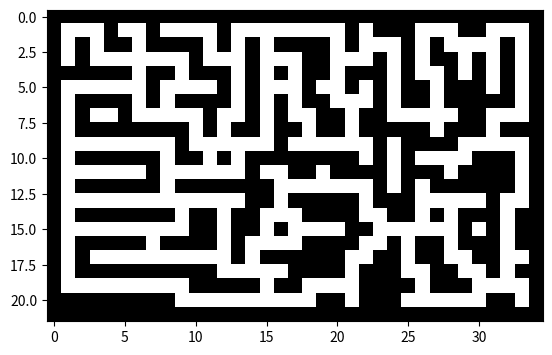

Write Python code to recreate this figure.
import matplotlib.pyplot as plt
import matplotlib.animation as animation
import numpy as np
import random

#Laberinto de 20x35 con 1 representado por paredes y 0 por caminos
maze = np.array([
    [1,1,1,1,1,1,1,1,1,1,1,1,1,1,1,1,1,1,1,1,1,1,1,1,1,1,1,1,1,1,1,1,1,1,1],
    [1,0,0,0,1,0,0,1,0,0,0,0,1,0,0,0,0,0,0,0,0,1,0,1,1,1,0,0,0,1,1,0,0,0,1],
    [1,0,1,0,1,1,0,1,1,1,1,0,1,0,1,0,1,1,1,1,0,1,0,0,0,1,0,1,0,0,0,0,1,0,1],
    [1,0,1,0,0,0,0,0,0,0,1,0,0,0,1,0,0,0,1,1,0,0,0,1,0,1,0,1,1,0,1,0,1,0,1],
    [1,1,1,1,1,1,0,1,1,0,1,1,1,0,1,0,1,0,1,1,0,1,1,1,0,1,0,0,1,0,1,0,1,0,1],
    [1,0,0,0,0,0,0,1,0,0,0,0,1,0,1,0,0,0,1,0,0,1,0,1,0,1,1,0,1,1,1,0,1,0,1],
    [1,0,1,1,1,1,0,1,0,1,1,1,1,0,1,0,1,0,1,1,0,0,0,1,0,1,1,0,1,1,1,1,1,0,1],
    [1,0,1,0,0,1,0,0,0,0,0,1,0,0,1,0,1,0,0,1,1,0,1,1,0,0,0,0,0,1,1,0,0,0,1],
    [1,0,1,1,1,1,1,1,1,1,0,1,0,1,1,0,1,1,0,1,1,0,1,1,1,1,1,0,1,1,1,0,1,1,1],
    [1,0,0,0,0,0,0,0,0,1,0,0,0,0,0,0,1,0,0,0,0,0,0,1,0,1,1,1,1,0,0,0,0,0,1],
    [1,0,1,1,1,1,1,1,0,1,1,0,1,0,1,1,1,1,1,1,1,1,0,1,0,1,0,0,0,0,1,1,1,0,1],
    [1,0,0,0,0,0,0,1,0,0,0,0,0,0,1,0,0,1,1,0,1,1,1,1,0,1,1,1,0,1,1,1,1,0,1],
    [1,0,1,1,1,1,1,1,0,1,1,1,1,1,1,1,0,0,0,0,0,0,0,1,0,1,0,1,1,1,1,1,1,0,1],
    [1,0,0,0,0,0,0,0,0,0,0,0,0,0,1,1,0,1,1,1,1,1,0,1,1,1,0,0,0,0,0,1,0,0,1],
    [1,0,1,1,1,1,1,1,1,0,1,1,0,1,1,0,0,0,1,1,1,1,0,0,1,1,0,1,0,1,1,1,0,1,1],
    [1,0,0,0,0,0,0,0,0,0,1,1,0,1,1,0,1,0,0,0,0,1,1,0,0,0,0,0,0,1,0,1,0,1,1],
    [1,0,1,1,1,1,1,0,1,1,1,1,0,1,0,0,0,0,1,1,1,1,0,0,1,0,1,1,0,1,1,1,0,1,1],
    [1,0,1,0,0,0,0,0,0,0,0,0,0,1,0,1,1,1,1,1,1,0,0,1,1,0,1,1,0,0,1,1,0,0,1],
    [1,0,1,1,1,1,1,1,1,1,1,1,0,0,0,0,0,1,1,1,1,0,1,1,1,0,0,1,1,0,0,1,0,1,1],
    [1,0,0,0,0,0,0,0,0,0,1,1,1,1,1,0,1,1,0,0,0,0,1,1,1,1,0,1,1,1,0,0,0,0,1],
    [1,1,1,1,1,1,1,1,1,0,0,0,0,0,0,0,0,0,0,1,1,0,1,1,1,0,0,0,0,0,0,1,1,0,1],
    [1,1,1,1,1,1,1,1,1,1,1,1,1,1,1,1,1,1,1,1,1,1,1,1,1,1,1,1,1,1,1,1,1,1,1]
])

#Inicializar punto inicial y punto final
punto_inicial = (1,1)
meta = (1,8)
#Tipos de movimiento
movimientos = [(-1,-1),(-1,0),(0,1),(1,1),(1,0),(1,-1),(0,-1)]

def heuritica_chebyshev(nodo_actual,objetivo):
  d0 = abs(nodo_actual[0] - objetivo[0])
  d1 = abs(nodo_actual[1] - objetivo[1])
  return max(d0,d1)

def animar_recorrido(maze,consideradosB = None,camino = None):
    figura, ax = plt.subplots()
    ax.imshow(maze,cmap="binary")

    # Inicializar los puntos
    puntos_considerados, = ax.plot([],[],"o", color="blue")
    puntos_camino, = ax.plot([],[],"o", color="red")

    # Crear arrays para las coordenadas
    explorados_x = [nodo[0] for nodo in consideradosB]
    explorados_y = [nodo[1] for nodo in consideradosB]
    camino_x = [nodo[0] for nodo in camino]
    camino_y = [nodo[1] for nodo in camino]

    def actualizar(frame):
        # Mostrar los nodos explorados hasta el frame actual
        if frame < len(consideradosB):
            puntos_considerados.set_data(explorados_y[:frame + 1], explorados_x[:frame + 1])
        # Mostrar el camino hasta el frame actual
        if frame >= len(consideradosB):
            idx = frame - len(consideradosB)
            puntos_camino.set_data(camino_y[:idx + 1], camino_x[:idx + 1])
        # Detener la animación una vez que se haya mostrado todo
        if frame == len(consideradosB) + len(camino) - 1:
            animacion.event_source.stop()

        return puntos_considerados,puntos_camino

    total_frames = len(consideradosB) + len(camino)
    animacion = animation.FuncAnimation(figura,actualizar,frames=total_frames,interval=50,blit=False)
    plt.show()

    # Contadores
    print(f"Total de bolitas azules (nodos explorados): {len(consideradosB)}")
    print(f"Total de bolitas rojas (camino final): {len(camino)}")

def A_estrella_B(maze,punto_inicial,meta):
  #Lista para manejar los nodos por explorar (pila)

  #lista_abierta = [(punto_inicial,0,heuristica(punto_inicial,meta),[])]
  lista_abierta = [(punto_inicial,0,heuritica_chebyshev(punto_inicial, meta),[])]
  
  #lista_abierta = (nodo,g,f,camino)
  consideradosB = []

  #Matriz de visitados
  filas = np.shape(maze)[0]
  columnas = np.shape(maze)[1]
  lista_cerrada = np.zeros((filas,columnas))

  while len(lista_abierta) > 0:
      menor_f = lista_abierta[0][2]
      nodo_actual,g_actual,f_actual,camino_actual = lista_abierta[0]

      #Se recorre la posición 2 de la fila 1 (distancia Manhattan) de la lista abierta preguntado cual es el de menor valor
      indice_menor_f = 0
      for i in range(1,len(lista_abierta)):
          if lista_abierta[i][2] < f_actual:
              menor_f = lista_abierta[i][2]
              nodo_actual,g_actual,f_actual,camino_actual = lista_abierta[i]
              indice_menor_f = i

      #Eliminarlo de la lista abierta
      lista_abierta = lista_abierta[:indice_menor_f] + lista_abierta[indice_menor_f + 1:]

      #Guarda todos los nodos que han sido evaluados aunque no formen parte del camino final
      consideradosB += [nodo_actual]

      #Evaluamos si el nodo actual es o no el nodo meta
      if nodo_actual == meta:
          return camino_actual + [nodo_actual],consideradosB
      
      #Agregar a la lista cerrada
      lista_cerrada[nodo_actual[0],nodo_actual[1]] = 1

      for direccion in movimientos:
        nueva_posicion = (nodo_actual[0] + direccion[0],nodo_actual[1] + direccion[1])
        #Ver que el vecino (nueva posición) esté dentro del laberinto
        if((0 <= nueva_posicion[0] < filas) and (0 <= nueva_posicion[1] < columnas)):
          #Ver si el nodo a evaluar (nueva posición) es un camino accesible y además si ese nodo NO LO HEMOS VISITADO
          if((maze[nueva_posicion[0],nueva_posicion[1]]) == 0 and lista_cerrada[nueva_posicion[0],nueva_posicion[1]] == 0):
            #Evaluamos si la dirección es o no diagonal
            dado6 = random.randint(1,6)
            dado10 = random.randint(1,10)
            if(abs(direccion[0]) + abs(direccion[1])) == 2:
              g_nuevo = g_actual + dado10
            else:
              g_nuevo = g_actual + dado6

            # f_nuevo = g_nuevo + heuristica(nueva_posicion,meta)
            f_nuevo = g_nuevo + heuritica_chebyshev(nueva_posicion,meta)
            bandera_lista = False

            for nodo,g,f,camino in lista_abierta:
              if nodo == nueva_posicion and g <= g_nuevo:
                bandera_lista = True
                break

            if bandera_lista == False:
              lista_abierta += [(nueva_posicion,g_nuevo,f_nuevo,camino_actual + [nueva_posicion])]

  return None,consideradosB

camino,consideradosB = A_estrella_B(maze,punto_inicial,meta)
animar_recorrido(maze, consideradosB, camino)
